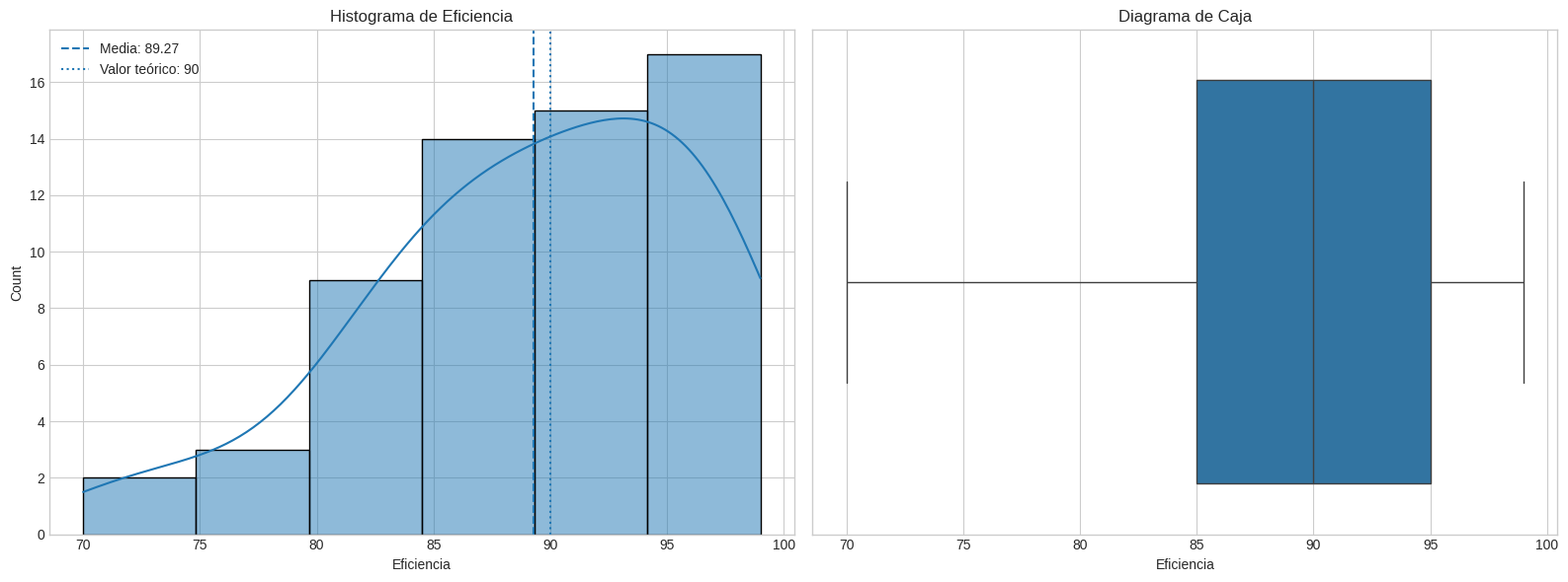

Source code (Python):
import pandas as pd
import numpy as np
import matplotlib.pyplot as plt
import seaborn as sns
from scipy import stats

# 1. DATOS
datos_eficiencia = [
    70, 72, 75, 75, 78, 80, 80, 81, 82, 82, 
    83, 83, 84, 84, 85, 85, 85, 86, 86, 86, 
    87, 87, 88, 88, 88, 89, 89, 89, 90, 90, 
    90, 91, 91, 91, 92, 92, 92, 93, 93, 93, 
    94, 94, 94, 95, 95, 95, 95, 96, 96, 96, 
    97, 97, 97, 98, 98, 98, 99, 99, 99, 99
]

df = pd.DataFrame(datos_eficiencia, columns=['Eficiencia'])
n = len(df)

# 2. ESTADÍSTICA DESCRIPTIVA (CONSISTENTE CON TU INFORME)
media = df['Eficiencia'].mean()
mediana = df['Eficiencia'].median()
moda = df['Eficiencia'].mode().values.tolist()

# Usamos ddof=0 para que coincida con tu informe (poblacional)
desviacion = df['Eficiencia'].std(ddof=0)
varianza = df['Eficiencia'].var(ddof=0)

cv = (desviacion / media) * 100
rango = df['Eficiencia'].max() - df['Eficiencia'].min()

q1 = df['Eficiencia'].quantile(0.25)
q3 = df['Eficiencia'].quantile(0.75)
ric = q3 - q1

asimetria = df['Eficiencia'].skew()
curtosis = df['Eficiencia'].kurtosis()

# 3. PRUEBA DE HIPÓTESIS (Z)
mu0 = 90
alpha = 0.05

error_std = desviacion / np.sqrt(n)
Z = (media - mu0) / error_std

# Valor-p (bilateral)
p_valor = 2 * (1 - stats.norm.cdf(abs(Z)))

# Decisión
rechazar = abs(Z) > 1.96

# 4. INTERVALO DE CONFIANZA (95%)
z_crit = 1.96
lim_inf = media - z_crit * error_std
lim_sup = media + z_crit * error_std

# 5. RESULTADOS
print("-" * 50)
print(" INFORME ESTADÍSTICO COMPLETO ")
print("-" * 50)

print(f"Media:                {media:.2f}")
print(f"Mediana:              {mediana:.2f}")
print(f"Moda:                 {moda}")
print(f"Desviación estándar:  {desviacion:.2f}")
print(f"Varianza:             {varianza:.2f}")
print(f"Coef. Variación:      {cv:.2f}%")
print(f"Rango:                {rango}")
print(f"RIC:                  {ric}")
print(f"Asimetría:            {asimetria:.4f}")
print(f"Curtosis:             {curtosis:.4f}")

print("\n--- PRUEBA DE HIPÓTESIS ---")
print(f"H0: μ = {mu0}")
print(f"Z calculado:          {Z:.4f}")
print(f"Valor-p:              {p_valor:.4f}")

if rechazar:
    print("Decisión: RECHAZAR H0")
else:
    print("Decisión: NO RECHAZAR H0")

print("\n--- INTERVALO DE CONFIANZA 95% ---")
print(f"({lim_inf:.2f}, {lim_sup:.2f})")

# 6. GRÁFICAS
plt.style.use('seaborn-v0_8-whitegrid')

fig, (ax1, ax2) = plt.subplots(1, 2, figsize=(16, 6))

# Histograma
sns.histplot(df['Eficiencia'], kde=True, ax=ax1, bins=6)
ax1.set_title('Histograma de Eficiencia')
ax1.axvline(media, linestyle='--', label=f'Media: {media:.2f}')
ax1.axvline(mu0, linestyle=':', label='Valor teórico: 90')
ax1.legend()

# Boxplot
sns.boxplot(x=df['Eficiencia'], ax=ax2)
ax2.set_title('Diagrama de Caja')

plt.tight_layout()
plt.show()
